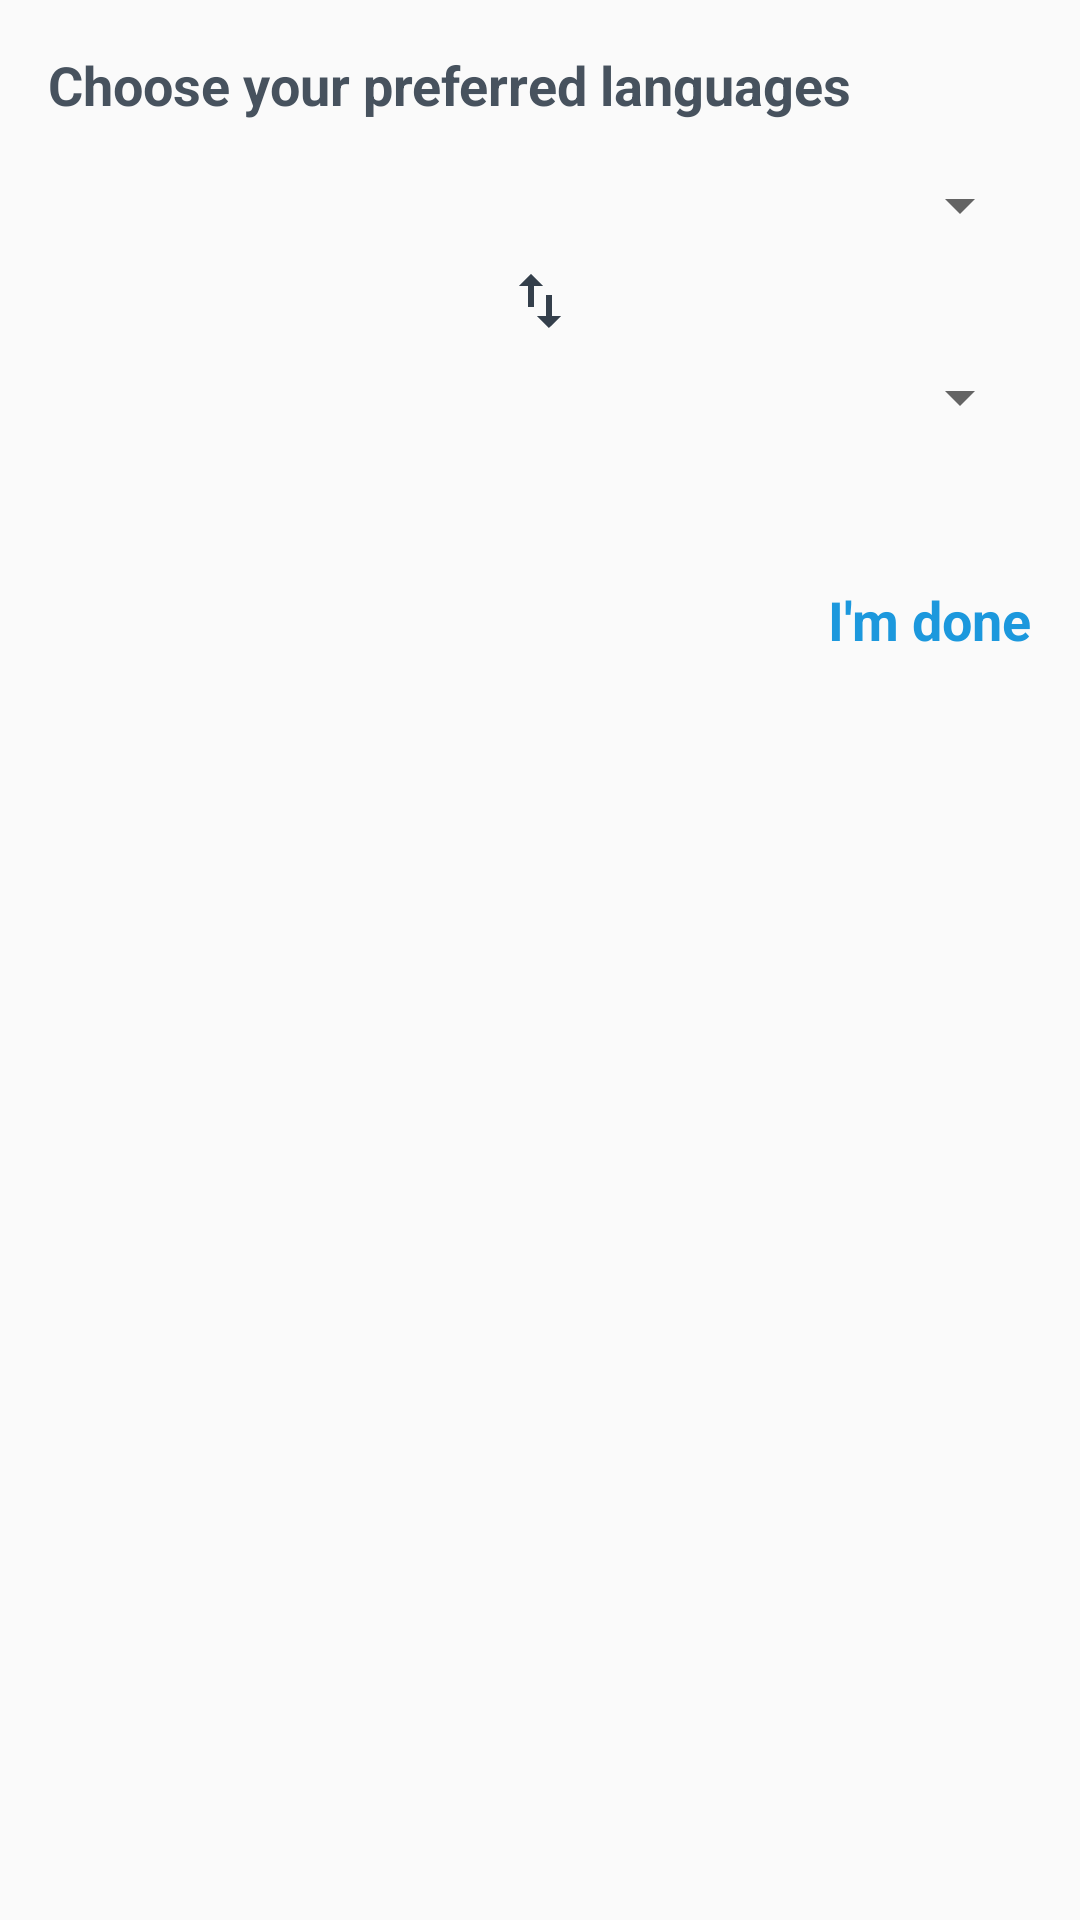

Produce the Android XML layout that renders to this screen, including the resource entries it uses.
<!-- AndroidManifest.xml: application theme AppTheme -->
<!-- res/layout/fragment_dialog_setting.xml -->
<?xml version="1.0" encoding="utf-8"?>
<LinearLayout xmlns:android="http://schemas.android.com/apk/res/android"
    android:layout_width="match_parent"
    android:layout_height="match_parent"
    android:orientation="vertical"
    android:padding="16dp">

    <TextView
        android:layout_width="wrap_content"
        android:layout_height="wrap_content"
        android:layout_marginBottom="16dp"
        android:text="@string/heading_dialog"
        android:textAppearance="@style/TextAppearance.AppCompat.Medium"
        android:textColor="@color/colorDialogHeading"
        android:textStyle="bold" />

    <Spinner
        android:id="@+id/first_spinner"
        android:layout_width="match_parent"
        android:layout_height="wrap_content" />

    <Button
        android:id="@+id/btnSwap"
        android:layout_width="24dp"
        android:layout_height="24dp"
        android:layout_gravity="center_horizontal"
        android:layout_marginBottom="8dp"
        android:layout_marginTop="8dp"
        android:background="@drawable/ic_swap_vert" />

    <Spinner
        android:id="@+id/second_spinner"
        android:layout_width="match_parent"
        android:layout_height="wrap_content" />

    <TextView
        android:id="@+id/tvDone"
        android:layout_width="wrap_content"
        android:layout_height="wrap_content"
        android:layout_gravity="bottom|end"
        android:layout_marginTop="50dp"
        android:text="@string/done_dialog"
        android:textAppearance="@style/TextAppearance.AppCompat.Medium"
        android:textColor="@color/colorDialogDone"
        android:textStyle="bold" />

</LinearLayout>
<!-- resources referenced by this layout -->
<resources>
  <color name="colorDialogDone">#1C98DD</color>
  <color name="colorDialogHeading">#47525E</color>
  <!-- drawable ic_swap_vert (drawable) -->
  <vector xmlns:android="http://schemas.android.com/apk/res/android"
      android:width="24dp"
      android:height="24dp"
      android:viewportHeight="24.0"
      android:viewportWidth="24.0">
      <path
          android:fillColor="@color/colorSwapVert"
          android:pathData="M16,17.01V10h-2v7.01h-3L15,21l4,-3.99h-3zM9,3L5,6.99h3V14h2V6.99h3L9,3z" />
  </vector>
  <string name="done_dialog">I\'m done</string>
  <string name="heading_dialog">Choose your preferred languages</string>
  <style name="AppTheme" parent="android:Theme.Material.Light.DarkActionBar">
          
          <item name="android:colorPrimary">@color/colorPrimary</item>
          <item name="android:colorPrimaryDark">@color/colorPrimaryDark</item>
      </style>
  <color name="colorSwapVert">#343F4B</color>
  <color name="colorPrimary">#F95F62</color>
  <color name="colorPrimaryDark">#c02938</color>
</resources>
